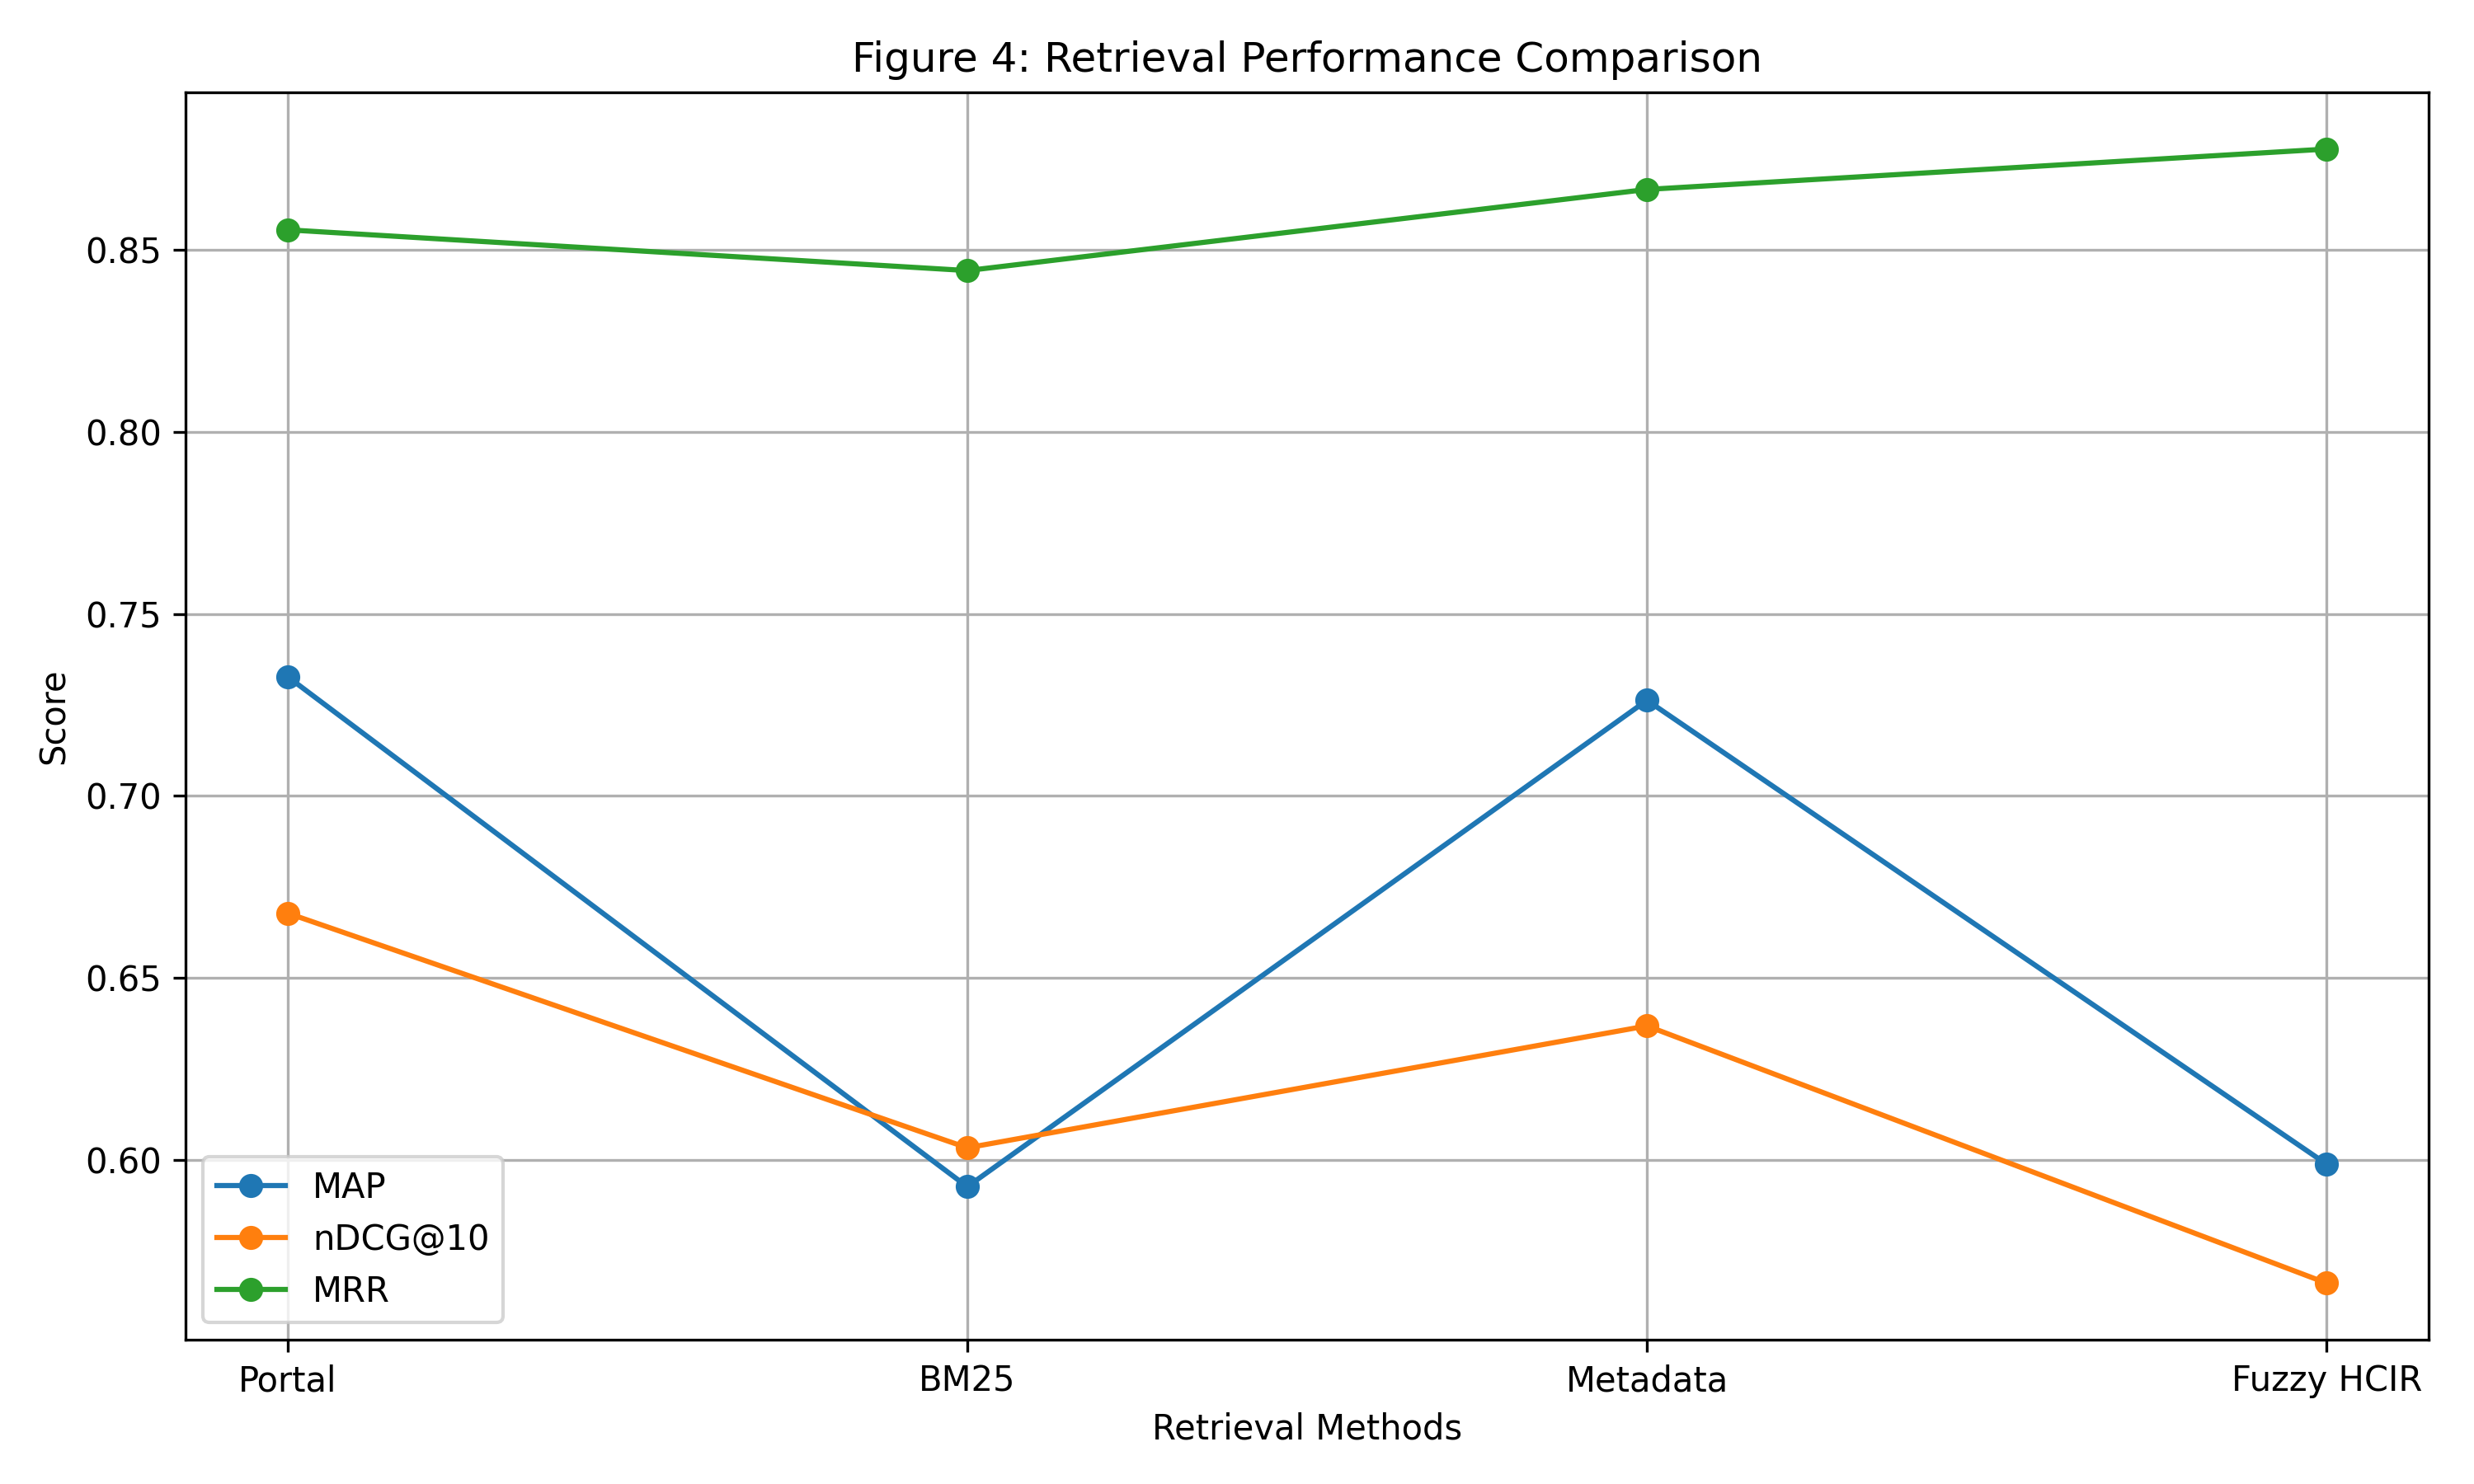

The Python source for this figure:
import matplotlib.pyplot as plt

# ---------------------------
# SYSTEM NAMES
# ---------------------------
systems = ["Portal", "BM25", "Metadata", "Fuzzy HCIR"]

# ---------------------------
# METRICS FROM YOUR RESULTS
# ---------------------------
map_scores = [0.7328, 0.5926, 0.7263, 0.5988]
ndcg_scores = [0.6678, 0.6033, 0.6368, 0.5661]
mrr_scores = [0.8556, 0.8444, 0.8667, 0.8778]

# ---------------------------
# PLOT SETUP
# ---------------------------
x = range(len(systems))

plt.figure(figsize=(10,6))

plt.plot(x, map_scores, marker='o', label='MAP')
plt.plot(x, ndcg_scores, marker='o', label='nDCG@10')
plt.plot(x, mrr_scores, marker='o', label='MRR')

plt.xticks(x, systems)

plt.title("Figure 4: Retrieval Performance Comparison")
plt.xlabel("Retrieval Methods")
plt.ylabel("Score")

plt.legend()
plt.grid(True)

plt.tight_layout()

# ---------------------------
# SAVE FIGURE
# ---------------------------
plt.savefig("evaluation/figure4.png", dpi=300)

plt.show()
